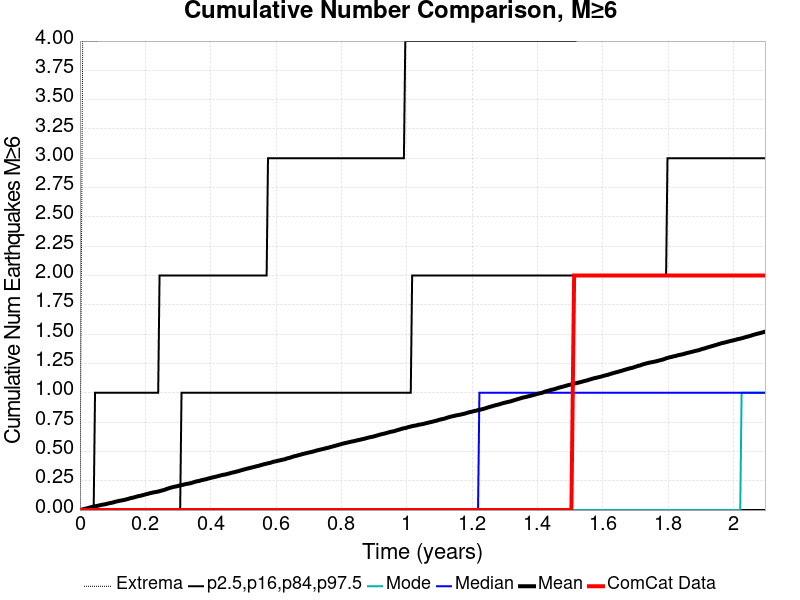

Values plotted in this chart, from the file beside it:
Time (years), ComCat Data, Simulation Mean, Simulation Median, Simulation Mode, Simulation Minimum, Simulation Maximum, 2.5 %-ile, 16 %-ile, 84 %-ile, 97.5 %-ile
0.0, 0.0, 0.0, 0.0, 0.0, 0.0, 0.0, 0.0, 0.0, 0.0, 0.0
0.004202, 0.0, 0.0032, 0.0, 0.0, 0.0, 2.0, 0.0, 0.0, 0.0, 0.0
0.008404, 0.0, 0.0061, 0.0, 0.0, 0.0, 4.0, 0.0, 0.0, 0.0, 0.0
0.01261, 0.0, 0.0089, 0.0, 0.0, 0.0, 4.0, 0.0, 0.0, 0.0, 0.0
0.01681, 0.0, 0.0111, 0.0, 0.0, 0.0, 4.0, 0.0, 0.0, 0.0, 0.0
0.02101, 0.0, 0.0146, 0.0, 0.0, 0.0, 4.0, 0.0, 0.0, 0.0, 0.0
0.02521, 0.0, 0.0174, 0.0, 0.0, 0.0, 4.0, 0.0, 0.0, 0.0, 0.0
0.02941, 0.0, 0.021, 0.0, 0.0, 0.0, 4.0, 0.0, 0.0, 0.0, 0.0
0.03362, 0.0, 0.024, 0.0, 0.0, 0.0, 4.0, 0.0, 0.0, 0.0, 0.0
0.03782, 0.0, 0.0266, 0.0, 0.0, 0.0, 4.0, 0.0, 0.0, 0.0, 0.0
0.04202, 0.0, 0.0302, 0.0, 0.0, 0.0, 4.0, 0.0, 0.0, 0.0, 0.0
0.04622, 0.0, 0.0323, 0.0, 0.0, 0.0, 4.0, 0.0, 0.0, 0.0, 1.0
0.05042, 0.0, 0.0344, 0.0, 0.0, 0.0, 4.0, 0.0, 0.0, 0.0, 1.0
0.05463, 0.0, 0.037, 0.0, 0.0, 0.0, 4.0, 0.0, 0.0, 0.0, 1.0
0.05883, 0.0, 0.0395, 0.0, 0.0, 0.0, 5.0, 0.0, 0.0, 0.0, 1.0
0.06303, 0.0, 0.0422, 0.0, 0.0, 0.0, 5.0, 0.0, 0.0, 0.0, 1.0
0.06723, 0.0, 0.0451, 0.0, 0.0, 0.0, 5.0, 0.0, 0.0, 0.0, 1.0
0.07143, 0.0, 0.0467, 0.0, 0.0, 0.0, 5.0, 0.0, 0.0, 0.0, 1.0
0.07564, 0.0, 0.0488, 0.0, 0.0, 0.0, 5.0, 0.0, 0.0, 0.0, 1.0
0.07984, 0.0, 0.0514, 0.0, 0.0, 0.0, 6.0, 0.0, 0.0, 0.0, 1.0
0.08404, 0.0, 0.0543, 0.0, 0.0, 0.0, 6.0, 0.0, 0.0, 0.0, 1.0
0.08824, 0.0, 0.0574, 0.0, 0.0, 0.0, 7.0, 0.0, 0.0, 0.0, 1.0
0.09244, 0.0, 0.0594, 0.0, 0.0, 0.0, 7.0, 0.0, 0.0, 0.0, 1.0
0.09665, 0.0, 0.0619, 0.0, 0.0, 0.0, 7.0, 0.0, 0.0, 0.0, 1.0
0.1008, 0.0, 0.0643, 0.0, 0.0, 0.0, 7.0, 0.0, 0.0, 0.0, 1.0
0.1051, 0.0, 0.0683, 0.0, 0.0, 0.0, 7.0, 0.0, 0.0, 0.0, 1.0
0.1093, 0.0, 0.0715, 0.0, 0.0, 0.0, 7.0, 0.0, 0.0, 0.0, 1.0
0.1135, 0.0, 0.0741, 0.0, 0.0, 0.0, 8.0, 0.0, 0.0, 0.0, 1.0
0.1177, 0.0, 0.0767, 0.0, 0.0, 0.0, 8.0, 0.0, 0.0, 0.0, 1.0
0.1219, 0.0, 0.0792, 0.0, 0.0, 0.0, 8.0, 0.0, 0.0, 0.0, 1.0
0.1261, 0.0, 0.0813, 0.0, 0.0, 0.0, 8.0, 0.0, 0.0, 0.0, 1.0
0.1303, 0.0, 0.0836, 0.0, 0.0, 0.0, 8.0, 0.0, 0.0, 0.0, 1.0
0.1345, 0.0, 0.0858, 0.0, 0.0, 0.0, 8.0, 0.0, 0.0, 0.0, 1.0
0.1387, 0.0, 0.0882, 0.0, 0.0, 0.0, 9.0, 0.0, 0.0, 0.0, 1.0
0.1429, 0.0, 0.0921, 0.0, 0.0, 0.0, 9.0, 0.0, 0.0, 0.0, 1.0
0.1471, 0.0, 0.0946, 0.0, 0.0, 0.0, 9.0, 0.0, 0.0, 0.0, 1.0
0.1513, 0.0, 0.0984, 0.0, 0.0, 0.0, 9.0, 0.0, 0.0, 0.0, 1.0
0.1555, 0.0, 0.1022, 0.0, 0.0, 0.0, 9.0, 0.0, 0.0, 0.0, 1.0
0.1597, 0.0, 0.1044, 0.0, 0.0, 0.0, 9.0, 0.0, 0.0, 0.0, 1.0
0.1639, 0.0, 0.1066, 0.0, 0.0, 0.0, 9.0, 0.0, 0.0, 0.0, 1.0
0.1681, 0.0, 0.1102, 0.0, 0.0, 0.0, 9.0, 0.0, 0.0, 0.0, 1.0
0.1723, 0.0, 0.1136, 0.0, 0.0, 0.0, 9.0, 0.0, 0.0, 0.0, 1.0
0.1765, 0.0, 0.117, 0.0, 0.0, 0.0, 9.0, 0.0, 0.0, 0.0, 1.0
0.1807, 0.0, 0.1195, 0.0, 0.0, 0.0, 9.0, 0.0, 0.0, 0.0, 1.0
0.1849, 0.0, 0.1214, 0.0, 0.0, 0.0, 9.0, 0.0, 0.0, 0.0, 1.0
0.1891, 0.0, 0.1249, 0.0, 0.0, 0.0, 9.0, 0.0, 0.0, 0.0, 1.0
0.1933, 0.0, 0.1277, 0.0, 0.0, 0.0, 9.0, 0.0, 0.0, 0.0, 1.0
0.1975, 0.0, 0.1308, 0.0, 0.0, 0.0, 9.0, 0.0, 0.0, 0.0, 1.0
0.2017, 0.0, 0.1348, 0.0, 0.0, 0.0, 9.0, 0.0, 0.0, 0.0, 1.0
0.2059, 0.0, 0.1366, 0.0, 0.0, 0.0, 9.0, 0.0, 0.0, 0.0, 1.0
0.2101, 0.0, 0.1407, 0.0, 0.0, 0.0, 9.0, 0.0, 0.0, 0.0, 1.0
0.2143, 0.0, 0.1438, 0.0, 0.0, 0.0, 9.0, 0.0, 0.0, 0.0, 1.0
0.2185, 0.0, 0.1465, 0.0, 0.0, 0.0, 9.0, 0.0, 0.0, 0.0, 1.0
0.2227, 0.0, 0.1491, 0.0, 0.0, 0.0, 9.0, 0.0, 0.0, 0.0, 1.0
0.2269, 0.0, 0.1515, 0.0, 0.0, 0.0, 9.0, 0.0, 0.0, 0.0, 1.0
0.2311, 0.0, 0.1536, 0.0, 0.0, 0.0, 9.0, 0.0, 0.0, 0.0, 1.0
0.2353, 0.0, 0.1554, 0.0, 0.0, 0.0, 9.0, 0.0, 0.0, 0.0, 1.0
0.2395, 0.0, 0.1579, 0.0, 0.0, 0.0, 9.0, 0.0, 0.0, 0.0, 1.0
0.2437, 0.0, 0.1616, 0.0, 0.0, 0.0, 9.0, 0.0, 0.0, 0.0, 2.0
0.2479, 0.0, 0.1641, 0.0, 0.0, 0.0, 9.0, 0.0, 0.0, 0.0, 2.0
... 440 more rows
